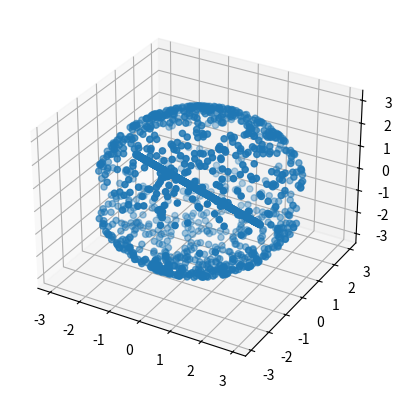

Recreate this plot in Python.
import numpy as np
import random

# data simulation 
# data1 for Sphere and Line
x=[]
y=[]
z=[]

i=0
while i<1000:
    xnew=random.uniform(-3,3)
    ynew=random.uniform(-3,3)
    if xnew**2+ynew**2<9:
        znew=np.sqrt(9-xnew**2-ynew**2)*random.sample([-1,1],1)[0]
        x.append(xnew)
        y.append(ynew)
        z.append(znew)
        i=i+1


x1=[]
y1=[]
z1=[]

for i in range(1000):
    xnew=random.uniform(-1.3,1.3)
    x1.append(xnew)
    y1.append(xnew)
    z1.append(-1.5*xnew)

x.extend(x1)
y.extend(y1)
z.extend(z1)

"""

x2=[]
y2=[]
z2=[]

for i in range(600):
    xnew=random.uniform(-1.5,1.5)
    ynew=random.uniform(-1.5,1.5)
    if xnew**2+ynew**2<9:
        znew=np.sqrt(2.25-xnew**2-ynew**2)*random.sample([-1,1],1)[0]
        x2.append(xnew)
        y2.append(ynew)
        z2.append(znew)

x.extend(x2)
y.extend(y2)
z.extend(z2)
"""
data=[]
for i in range(len(x)):
    data.append([x[i],y[i],z[i]])



if __name__ == '__main__':

    import matplotlib.pyplot as plt
    from mpl_toolkits.mplot3d import Axes3D

    ax = plt.subplot(111, projection='3d')
    ax.scatter(x,y,z)
    plt.show()


